Run: headless pygame with SDL's dummy video driver; simulated clock (each Clock.tick advances the game by its frame time, no real sleeping); random seed 0; keys injected as events and as key.get_pressed() state; no mouse input.
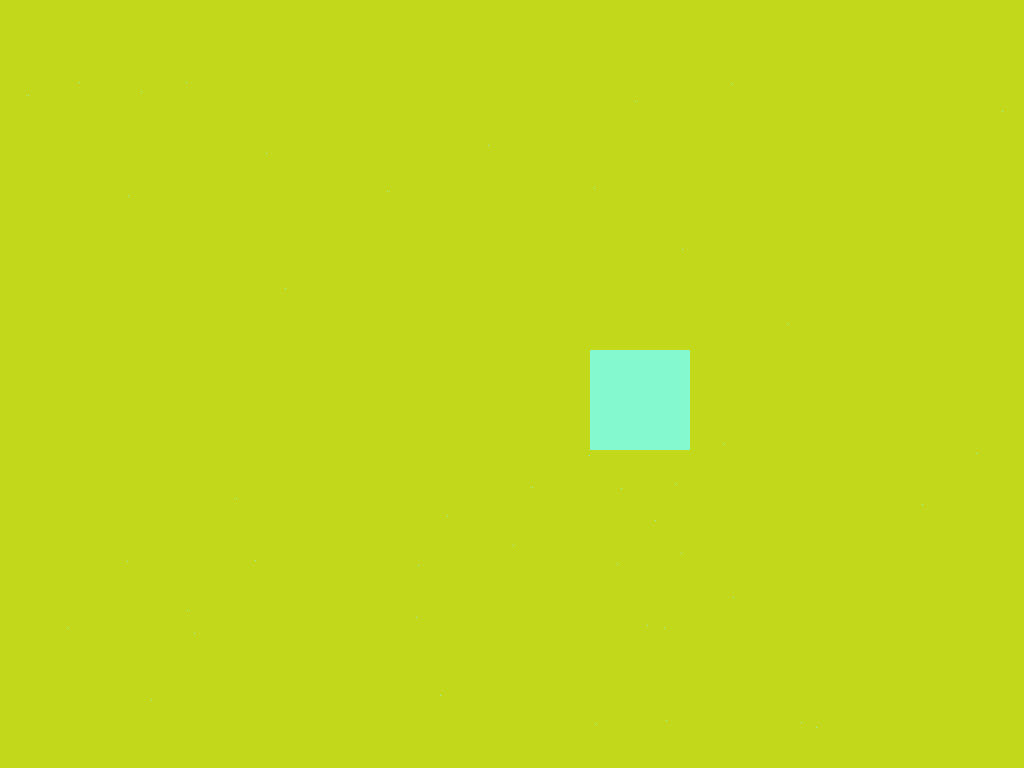
Frame 1 of 1 · flips 1–60 · no input

The pygame program that drew these frames:

#!/usr/bin/env python2

import pygame
from pygame.locals import *
from sys import exit
import time
import random

pygame.init()

screen_width = 1280
screen_height = 800
rect_h = 100
rect_w = 100
fade_time = 2
screen = pygame.display.set_mode((screen_width, screen_height), HWSURFACE | DOUBLEBUF | FULLSCREEN , 32)

color1 = (random.randint(0,255),
          random.randint(0,255),
          random.randint(0,255))
color2 = (random.randint(0,255),
          random.randint(0,255),
          random.randint(0,255))
factor = 0.

def blend_color(color1, color2, blend_factor):
    red1, green1, blue1 = color1
    red2, green2, blue2 = color2
    red = red1+(red2-red1)*blend_factor
    green = green1+(green2-green1)*blend_factor
    blue = blue1+(blue2-blue1)*blend_factor
    return int(red), int(green), int(blue)

old_time = time.time()
dot_list = []

while True:
    for event in pygame.event.get():
        if event.type == QUIT:
            exit()
        if event.type == KEYDOWN:
            exit()
    
    screen.fill((255, 255, 255))

    new_time = time.time()
    if new_time > old_time + fade_time:
        old_time = new_time
        color1 = color2
        color2 = (random.randint(0,255),
                  random.randint(0,255),
                  random.randint(0,255))
        dot_list = []
    
    factor = (new_time - old_time)/fade_time
    color = blend_color(color1, color2, factor)
    screen.fill(color)

    #throw in some random pixel changes.
    dot_list.append((random.randint(0,screen_width),
                     random.randint(0,screen_height)))
    for dot in dot_list:
        screen.set_at(dot, color2)

    # display rectangle
    pygame.draw.rect(screen, color2, (screen_width/2 - rect_w/2,
                                      screen_height/2 - rect_h/2,
                                      rect_w,
                                      rect_h))
    pygame.display.update()
